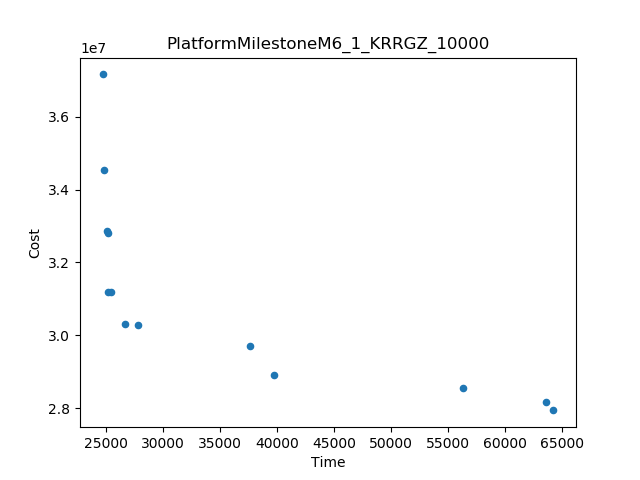

Data behind this chart, as committed beside it:
Time, Cost
24711, 3.716051257481977E7
64242, 2.7938697259954013E7
56298, 2.8550801715473045E7
39761, 2.8902908688263524E7
24823, 3.454594907548321E7
37605, 2.9692967195006054E7
27824, 3.027327232235659E7
63583, 2.8163249255612466E7
25109, 3.285303007786137E7
25227, 3.27947103814776E7
25231, 3.118093156318346E7
26673, 3.0314540503669374E7
25465, 3.117987739578006E7
